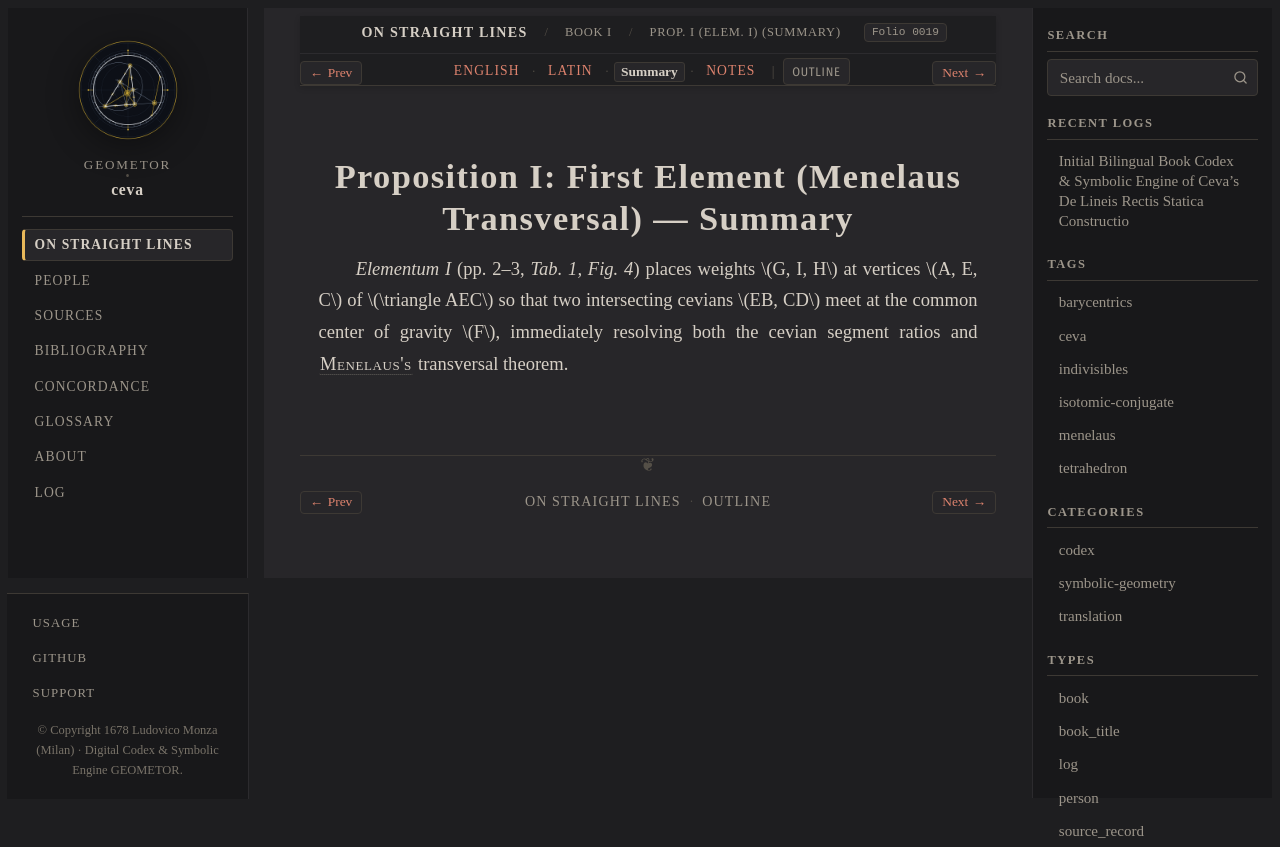

repository: geometor/ceva · page: de_lineis_rectis/liber_primus/prop_01/summary.html · generator: sphinx

:layout: book
:order: 2
:canonical_id: liber_primus_prop_01
:breadcrumb_title: Prop. I (Elem. I) (Summary)
:folio: 0019
:tracks: English: index | Latin: la | Summary: summary | Notes: notes

.. _liber-primus-prop-01-summary:

Proposition I: First Element (Menelaus Transversal) — Summary
=============================================================

.. folio:: 0019
   :page: p. 2

*Elementum I* (pp. 2–3, `Tab. 1, Fig. 4`) places weights :math:`G, I, H` at vertices :math:`A, E, C` of :math:`\triangle AEC` so that two intersecting cevians :math:`EB, CD` meet at the common center of gravity :math:`F`, immediately resolving both the cevian segment ratios and :person:`Menelaus's <menelaus>` transversal theorem.
